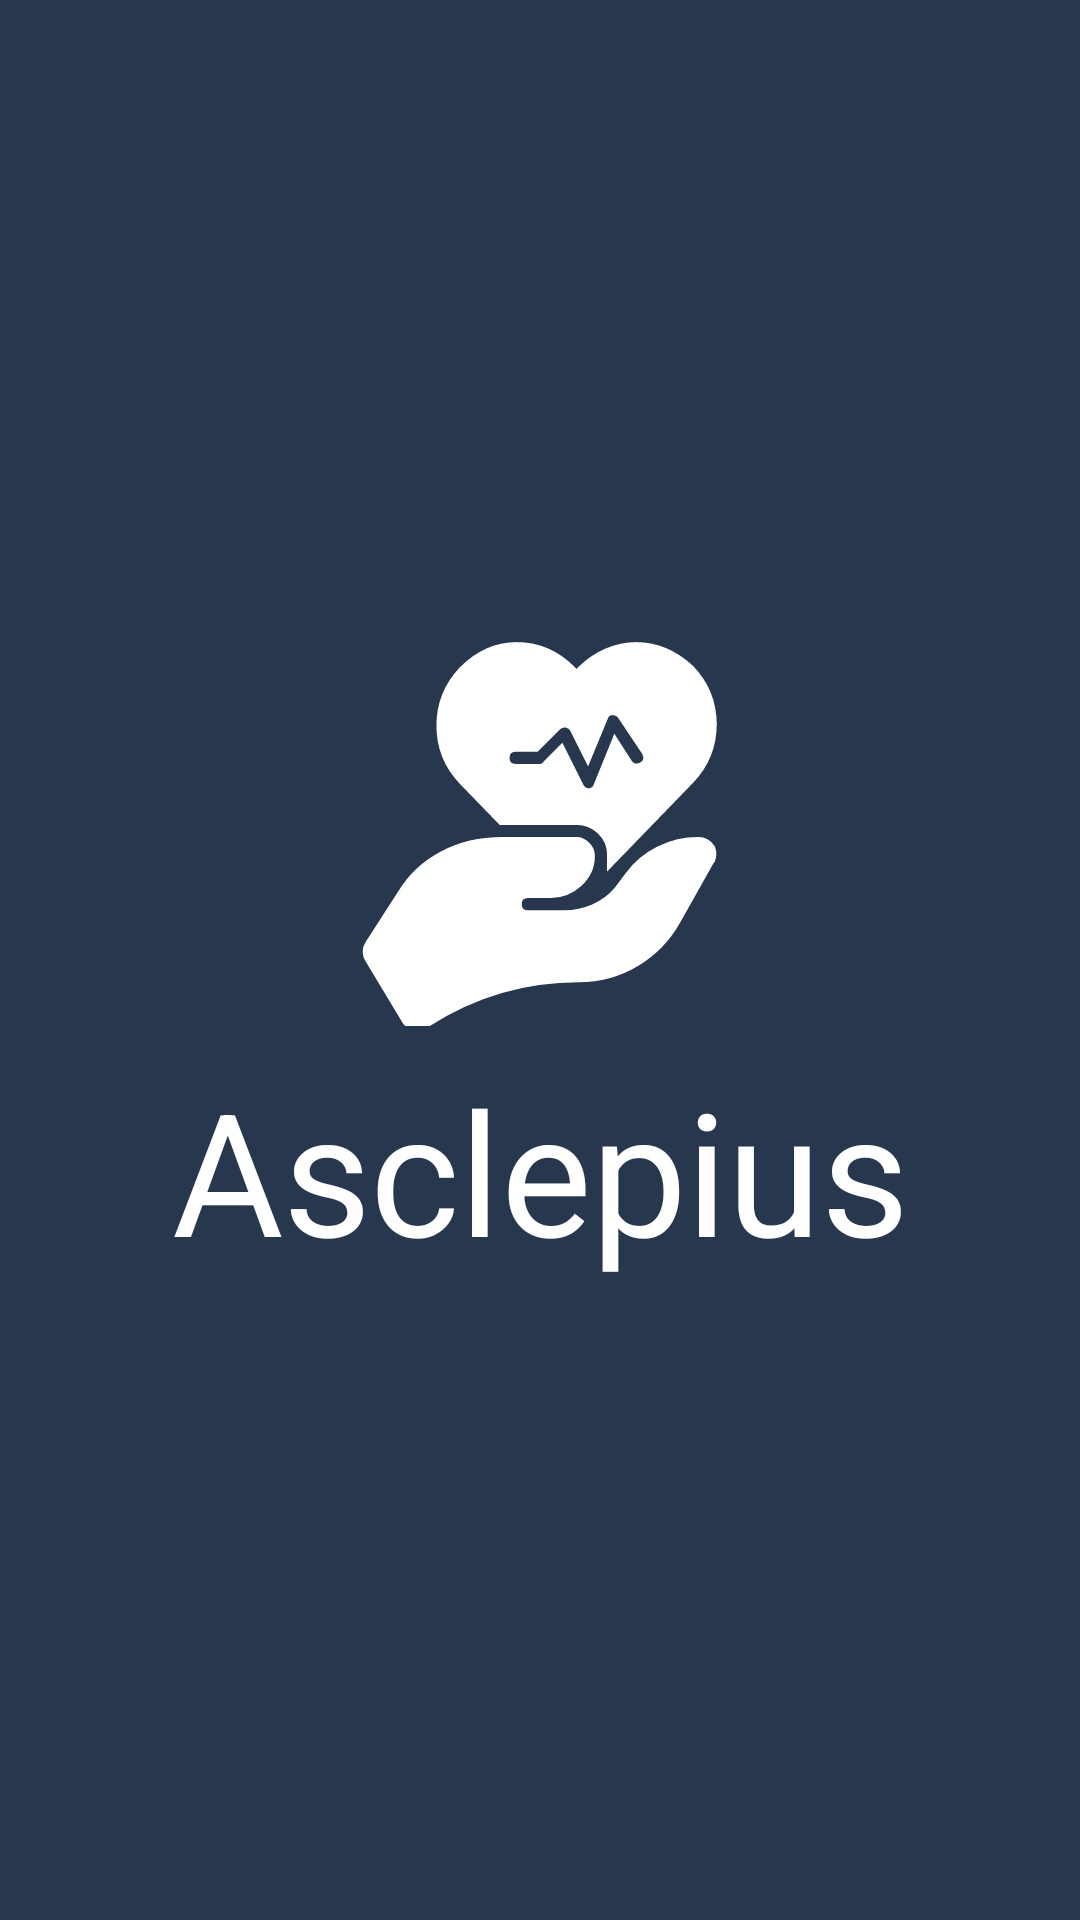

The Android layout XML behind this screen, and the referenced resources:
<!-- AndroidManifest.xml: application theme Theme.Asclepius -->
<!-- res/layout/activity_splash_screen.xml -->
<?xml version="1.0" encoding="utf-8"?>
<androidx.constraintlayout.widget.ConstraintLayout xmlns:android="http://schemas.android.com/apk/res/android"
    xmlns:app="http://schemas.android.com/apk/res-auto"
    xmlns:tools="http://schemas.android.com/tools"
    android:id="@+id/main"
    android:layout_width="match_parent"
    android:layout_height="match_parent"
    android:background="@color/color_primary"
    tools:context=".view.splash.SplashScreenActivity">

    <LinearLayout
        android:layout_width="wrap_content"
        android:layout_height="wrap_content"
        android:orientation="vertical"
        android:gravity="center"
        app:layout_constraintBottom_toBottomOf="parent"
        app:layout_constraintEnd_toEndOf="parent"
        app:layout_constraintStart_toStartOf="parent"
        app:layout_constraintTop_toTopOf="parent">

        <ImageView
            android:layout_width="130dp"
            android:layout_height="130dp"
            android:contentDescription="@string/app_name"
            android:src="@drawable/logo_app"
            app:layout_constraintBottom_toBottomOf="parent"
            app:layout_constraintEnd_toEndOf="parent"
            app:layout_constraintStart_toStartOf="parent"
            app:layout_constraintTop_toTopOf="parent" />

        <TextView
            style="@style/TextAppearance.AppCompat.DisplayLarge"
            android:layout_width="wrap_content"
            android:layout_height="wrap_content"
            android:text="@string/app_name"
            android:textColor="@color/white"
            android:layout_marginTop="10dp" />
    </LinearLayout>
</androidx.constraintlayout.widget.ConstraintLayout>
<!-- resources referenced by this layout -->
<resources>
  <color name="color_primary">#27374D</color>
  <color name="white">#FFFFFFFF</color>
  <!-- drawable logo_app (drawable) -->
  <vector xmlns:android="http://schemas.android.com/apk/res/android"
      android:width="800dp"
      android:height="800dp"
      android:viewportWidth="32"
      android:viewportHeight="32">
    <path
        android:strokeWidth="1"
        android:pathData="M29.9,17.5C29.7,17.2 29.4,17 29,17c-2.2,0 -4.3,1 -5.6,2.8L22.5,21c-1.1,1.3 -2.8,2 -4.5,2h-3c-0.6,0 -1,-0.4 -1,-1s0.4,-1 1,-1h1.9c1.6,0 3.1,-1.3 3.1,-2.9c0,0 0,-0.1 0,-0.1c0,-0.5 -0.5,-1 -1,-1l-6.1,0c-3.6,0 -6.5,1.6 -8.1,4.2l-2.7,4.2c-0.2,0.3 -0.2,0.7 0,1l3,5c0.1,0.2 0.4,0.4 0.6,0.5c0.1,0 0.1,0 0.2,0c0.2,0 0.4,-0.1 0.6,-0.2c3.8,-2.5 8.2,-3.8 12.7,-3.8c3.3,0 6.3,-1.8 7.9,-4.7l2.7,-4.8C30,18.2 30,17.8 29.9,17.5z"
        android:fillColor="#ffffff"
        android:strokeColor="#ffffff"/>
    <path
        android:strokeWidth="1"
        android:pathData="M12.9,15C12.9,15 12.9,15 12.9,15l6.1,0c1.6,0 3,1.3 3,2.9l0,0.2c0,0 0,0 0,0l6.2,-6.4c2.4,-2.5 2.4,-6.4 0,-8.9C27,1.7 25.5,1 23.9,1c-1.6,0 -3.2,0.7 -4.4,1.9L19,3.4l-0.5,-0.5C17.3,1.7 15.8,1 14.1,1C12.5,1 11,1.7 9.8,2.9c-2.4,2.5 -2.4,6.4 0,8.9L12.9,15zM14,9h1.6l1.7,-1.7C17.5,7.1 17.8,7 18.2,7c0.3,0.1 0.6,0.3 0.7,0.5l1,2l1.2,-2.9C21.2,6.3 21.5,6 21.9,6c0.4,0 0.7,0.1 0.9,0.4l2,3c0.3,0.5 0.2,1.1 -0.3,1.4c-0.5,0.3 -1.1,0.2 -1.4,-0.3l-0.9,-1.4l-1.3,3.2C20.8,12.7 20.4,13 20,13c0,0 0,0 0,0c-0.4,0 -0.7,-0.2 -0.9,-0.6l-1.4,-2.8l-1,1C16.5,10.9 16.3,11 16,11h-2c-0.6,0 -1,-0.4 -1,-1S13.4,9 14,9z"
        android:fillColor="#ffffff"
        android:strokeColor="#ffffff"/>
  </vector>
  <string name="app_name">Asclepius</string>
  <style name="TextAppearance.AppCompat.DisplayLarge" parent="TextAppearance.Material3.DisplayLarge">
          <item name="fontFamily">@font/montserrat_regular</item>
          <item name="android:textSize">57sp</item>
      </style>
  <style name="Theme.Asclepius" parent="Base.Theme.Asclepius" />
  <style name="Base.Theme.Asclepius" parent="Theme.Material3.DayNight.NoActionBar">
          
          <item name="colorPrimary">@color/color_primary</item>
      </style>
</resources>
